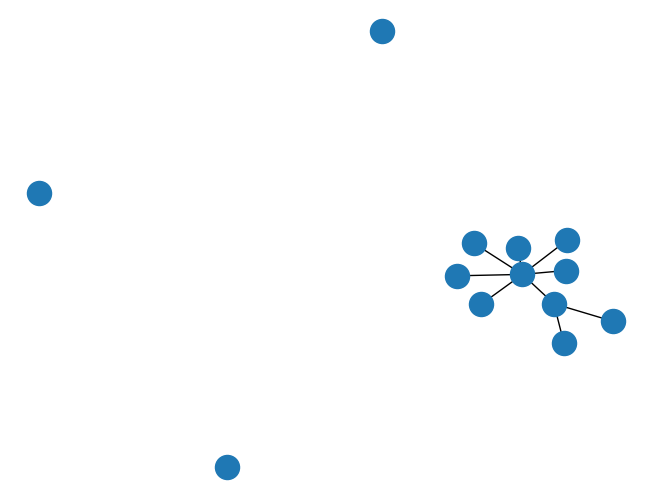

Write the Python code that produced this figure.
# -*- coding: utf-8 -*-
"""
Created on Sat Sep 16 21:26:14 2017

@author: suzie
"""

import networkx as nx
import matplotlib.pyplot as plt

def mapPath(start, end, nodes = ["hall1", "hall2", "hall3", "100", "101", "102", "103", "104", "105", "106", "107", "301", "302"],
        edges = [("hall1", "100", {'weight':1}), 
             ("hall1", "101", {'weight':2}),
             ("hall1", "103", {'weight':1}),
             ("hall1", "104", {'weight':2}),
             ("hall1", "105", {'weight':1}),
             ("hall1", "106", {'weight':1}),
             ("hall1", "hall2", {'weight':3}),
             ("hall2", "102", {'weight':1}),
             ("hall2", "107", {'weight':1})]):
    G=nx.Graph()
    
    G.add_nodes_from(nodes)
    #edges = 
    G.add_edges_from(edges)
    
    print(nx.shortest_path(G, start, end))
    print(nx.shortest_path_length(G, start, end))
    #print(G.nodes())
    #print(G.edges())

    nx.draw(G)
    plt.show()

    return (nx.shortest_path(G, start, end),
           nx.shortest_path_length(G, start, end))

print(mapPath("101", "107"))
